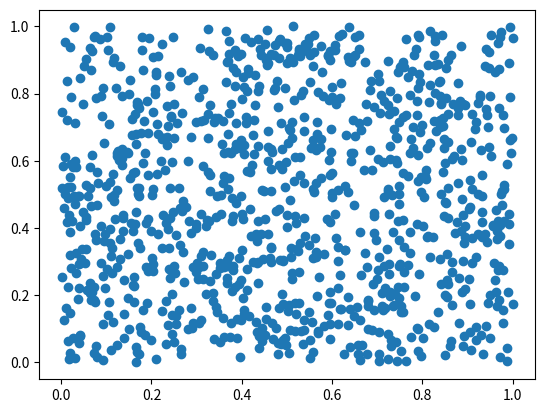

Python code for this plot:
#Imports
import random as rd
import matplotlib.pyplot as plt

#Variables
cycles = 1000 #set this number for the precision
inside = 0
estimation = 0
xpoints = []
ypoints = []

#Functions
def calcInside(x,y):
    global cycles
    global inside
    if pow(x,2) + pow(y,2) <= 1:
        inside += 1
    else:
        return

def calcPi():
    global inside
    global cycles
    global estimation
    estimation = 4 * (inside / cycles)


#Main
for cycle in range(cycles):
    x = rd.random()
    y = rd.random()
    xpoints.append(x)
    ypoints.append(y)
    calcInside(x,y)

calcPi()
print(estimation)
plt.scatter(xpoints,ypoints)
plt.show()
